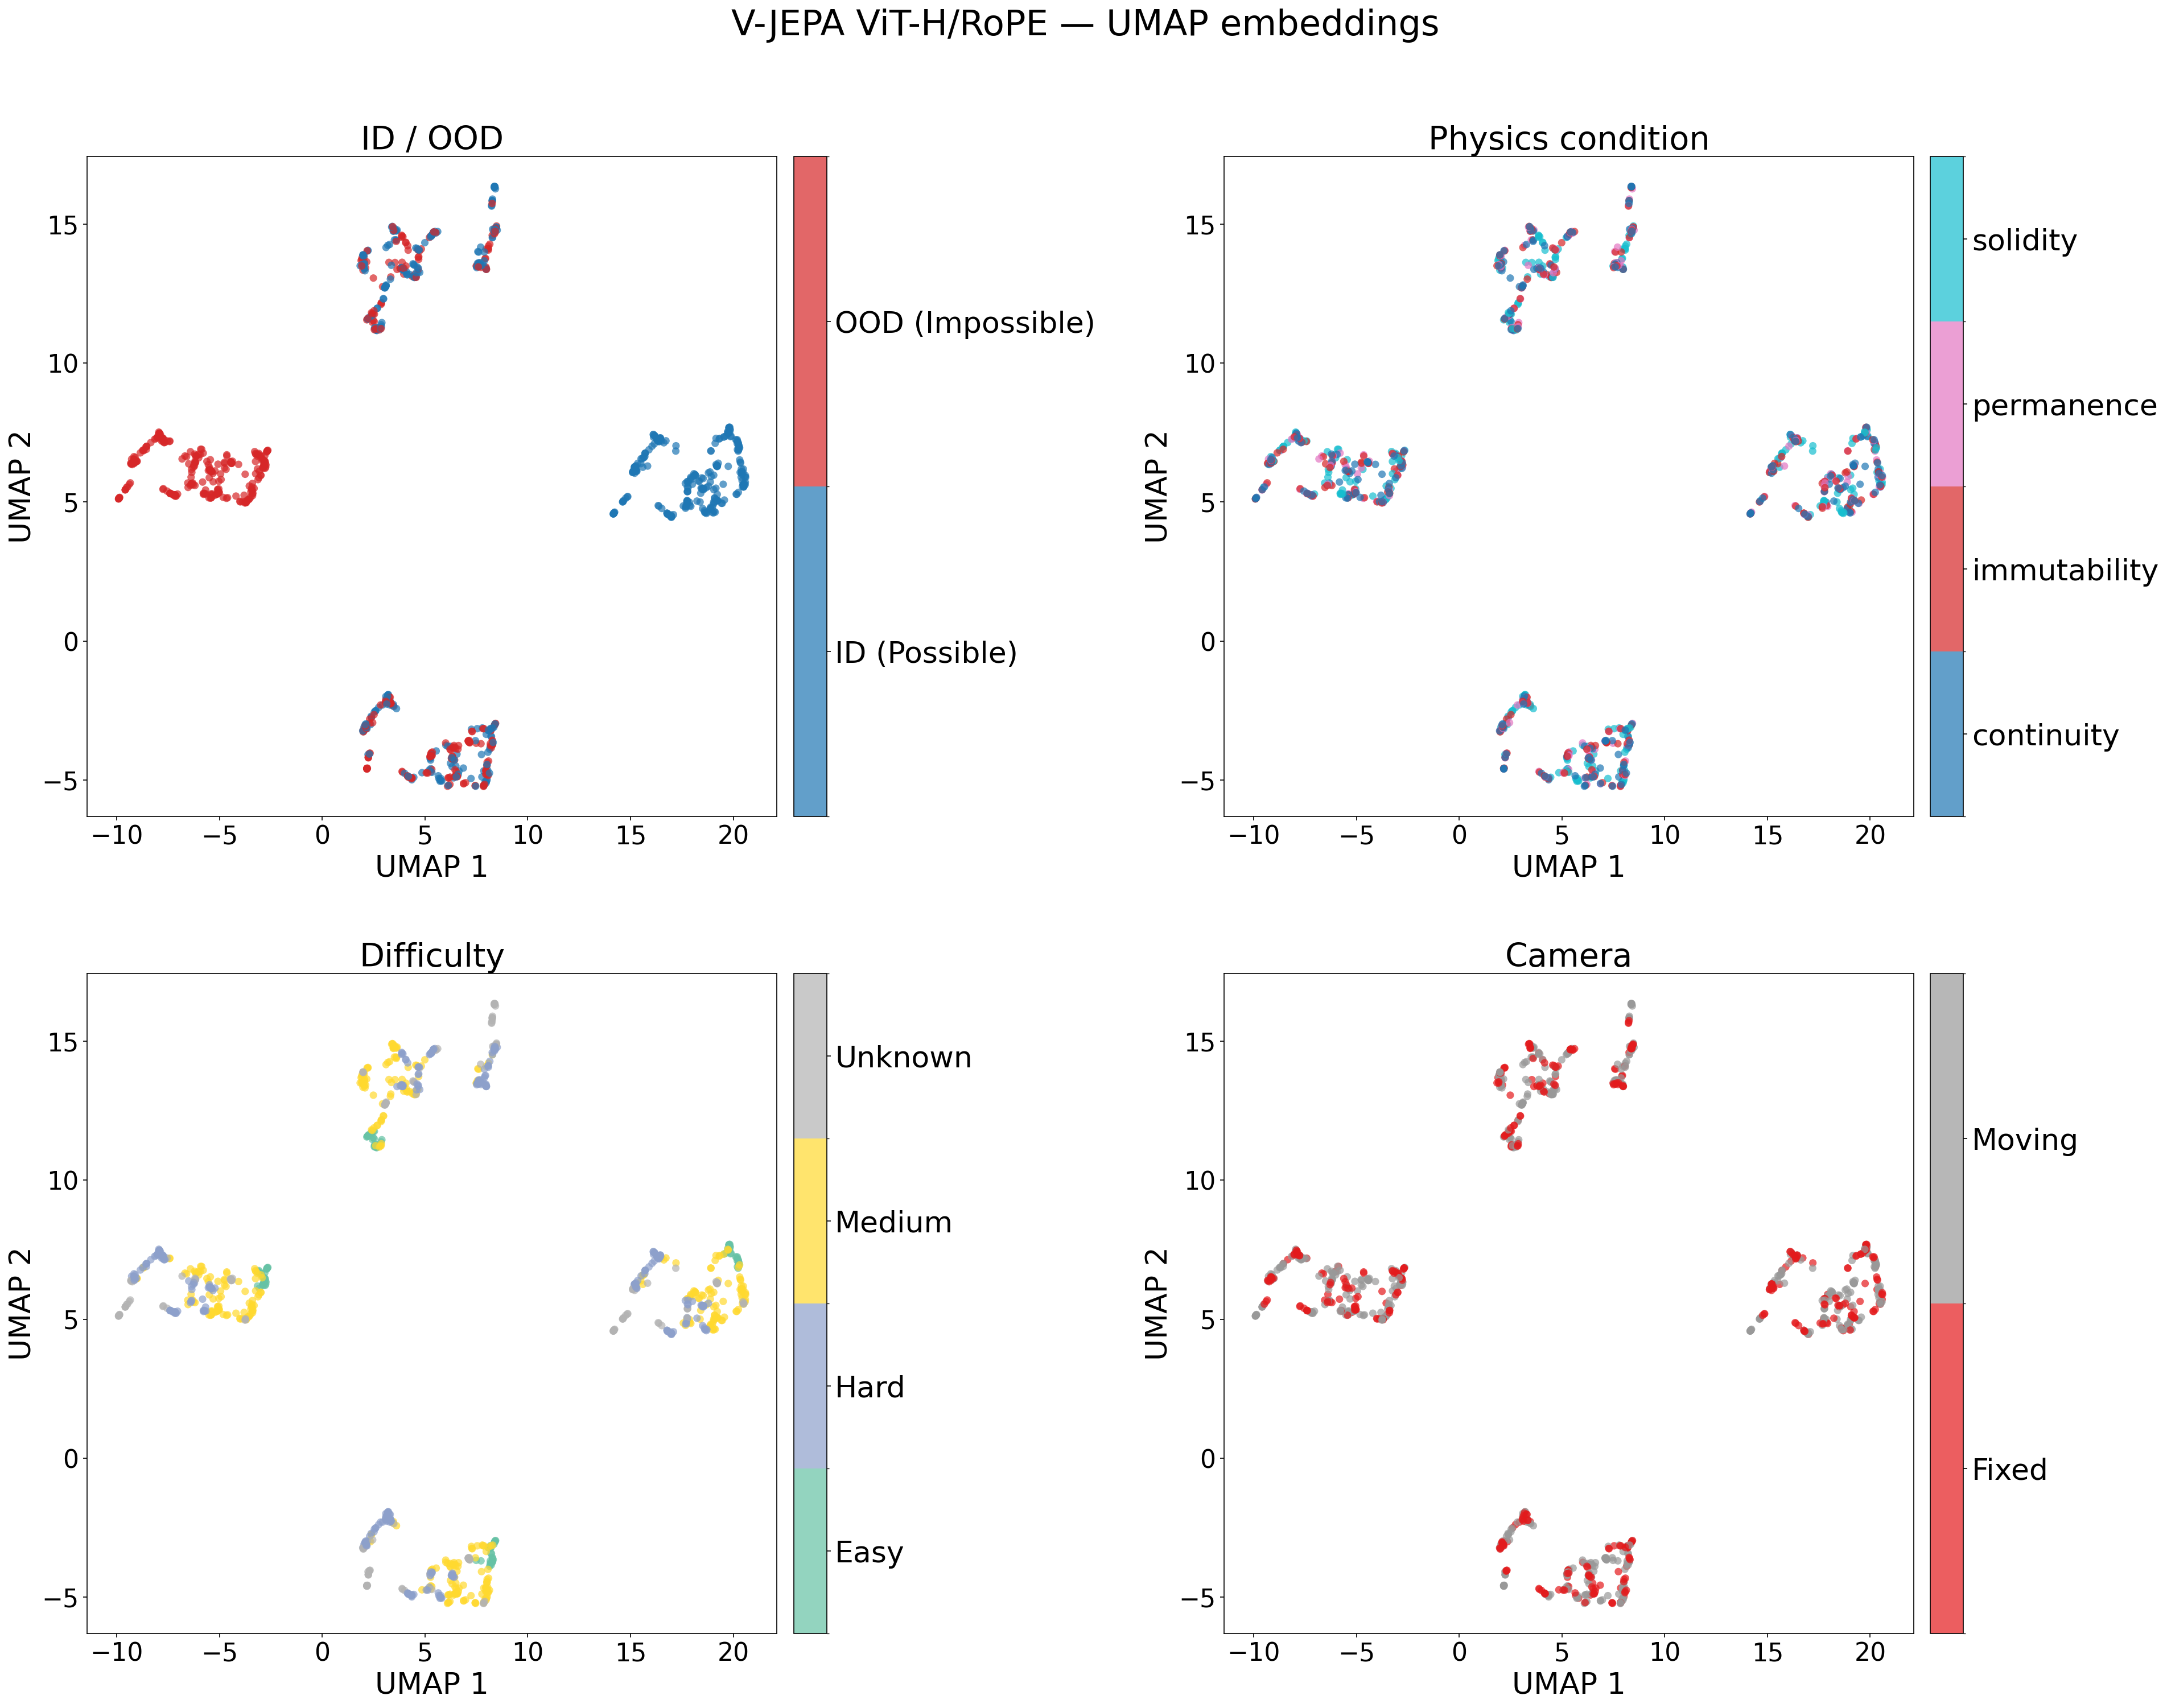

Write Python code to recreate this figure.
#!/usr/bin/env python3
"""UMAP visualization of V-JEPA embeddings, colored by ID/OOD, condition, difficulty, camera."""

from pathlib import Path

import matplotlib
import matplotlib.pyplot as plt
import matplotlib.cm as mcm
import matplotlib.colorbar as mcolorbar
import matplotlib.colors as mcolors
import numpy as np
import torch
import umap

BUNDLE_PATH = Path(__file__).resolve().parent / "outputs" / "intphys2_main1012_embeddings_bundle.pt"
OUT_PATH    = Path(__file__).resolve().parent / "outputs" / "vjepa_umap.png"

BASE_FONT = 10
SCALE     = 2.5
matplotlib.rcParams.update({"font.size": BASE_FONT * SCALE})

print(f"Loading bundle: {BUNDLE_PATH}")
bundle = torch.load(str(BUNDLE_PATH), map_location="cpu", weights_only=False)

emb = bundle["embeddings"]
emb = emb.float().numpy() if torch.is_tensor(emb) else np.asarray(emb, dtype=np.float32)

video_ids    = list(bundle["video_ids"])
types        = list(bundle["types"])
conditions   = list(bundle["conditions"])
difficulties = list(bundle.get("difficulties", [""] * len(video_ids)))
cameras      = list(bundle.get("cameras",      [""] * len(video_ids)))

print(f"Embeddings shape: {emb.shape}")

# ── UMAP reduction ────────────────────────────────────────────────────────────
print("Running UMAP...")
reducer = umap.UMAP(n_components=2, random_state=42, n_jobs=1)
xy = reducer.fit_transform(emb)
print("UMAP done.")

# ── helper: encode labels → int indices, build discrete colormap ──────────────
def encode(labels, cmap_name="tab10"):
    unique  = sorted(set(labels))
    n       = len(unique)
    lut     = {v: i for i, v in enumerate(unique)}
    indices = np.array([lut[l] for l in labels])
    cmap    = plt.get_cmap(cmap_name, n)
    norm    = mcolors.BoundaryNorm(boundaries=np.arange(-0.5, n), ncolors=n)
    return indices, cmap, norm, unique

def encode_custom(labels, color_list):
    unique  = sorted(set(labels))
    lut     = {v: i for i, v in enumerate(unique)}
    indices = np.array([lut[l] for l in labels])
    cmap    = mcolors.ListedColormap(color_list[: len(unique)])
    norm    = mcolors.BoundaryNorm(boundaries=np.arange(-0.5, len(unique)), ncolors=len(unique))
    return indices, cmap, norm, unique

def add_colorbar(fig, ax, sc, unique, n):
    cb = fig.colorbar(sc, ax=ax, pad=0.02)
    cb.set_ticks(np.arange(n))
    cb.set_ticklabels(unique)
    cb.ax.tick_params(labelsize=BASE_FONT * SCALE)

# ── derive labels ─────────────────────────────────────────────────────────────
id_ood = ["ID (Possible)" if "Possible" in t else "OOD (Impossible)" for t in types]

# High-contrast blue vs crimson for ID/OOD
ID_OOD_COLORS = ["#1f77b4", "#d62728"]   # muted blue, vivid red

configs = [
    ("ID / OOD",          id_ood,       None,    ID_OOD_COLORS),
    ("Physics condition", conditions,   "tab10", None),
    ("Difficulty",        difficulties, "Set2",  None),
    ("Camera",            cameras,      "Set1",  None),
]

# ── figure ────────────────────────────────────────────────────────────────────
fig, axes = plt.subplots(2, 2, figsize=(26, 20))
fig.suptitle("V-JEPA ViT-H/RoPE — UMAP embeddings", fontsize=BASE_FONT * SCALE * 1.2, y=1.01)

fs = BASE_FONT * SCALE

for ax, (title, labels, cmap_name, custom_colors) in zip(axes.flat, configs):
    if custom_colors is not None:
        indices, cmap, norm, unique = encode_custom(labels, custom_colors)
    else:
        indices, cmap, norm, unique = encode(labels, cmap_name)
    sc = ax.scatter(xy[:, 0], xy[:, 1], c=indices, cmap=cmap, norm=norm,
                    s=40, alpha=0.7, linewidths=0)
    ax.set_title(title, fontsize=fs * 1.1)
    ax.set_xlabel("UMAP 1", fontsize=fs)
    ax.set_ylabel("UMAP 2", fontsize=fs)
    ax.tick_params(labelsize=fs * 0.85)
    add_colorbar(fig, ax, sc, unique, len(unique))

plt.tight_layout(h_pad=2.0, w_pad=1.5)
plt.savefig(OUT_PATH, dpi=150, bbox_inches="tight")
print(f"Saved: {OUT_PATH}")
